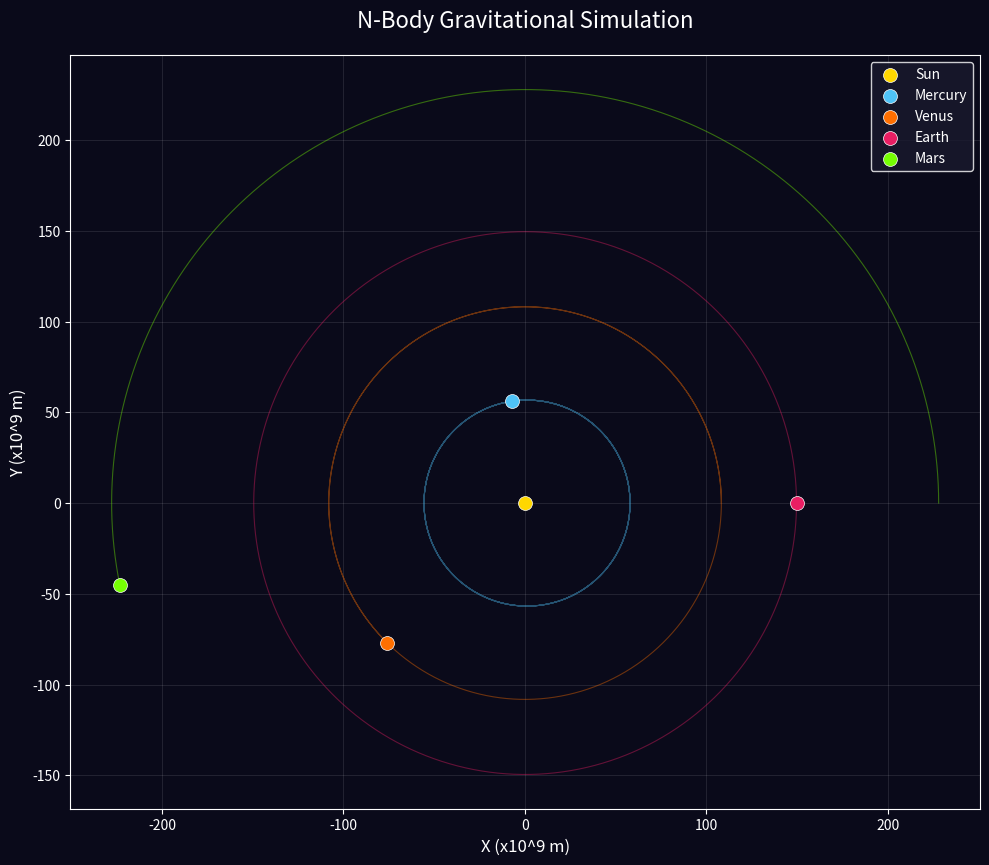

Python code for this plot: (Note: this script raises an exception after producing the figure.)
"""
Cosmos Engine — N-Body Gravitational Simulation
=================================================
A simple N-body gravitational simulator using
velocity Verlet integration.

Author: Saheb Karami
License: MIT
"""

import numpy as np
import matplotlib.pyplot as plt

G = 6.67430e-11  # Gravitational constant


class Body:
    """A celestial body with mass, position, and velocity."""

    def __init__(self, name: str, mass: float, position: np.ndarray, velocity: np.ndarray):
        self.name = name
        self.mass = mass
        self.pos = position.astype(np.float64)
        self.vel = velocity.astype(np.float64)
        self.acc = np.zeros(3, dtype=np.float64)


class NBodySimulation:
    """N-body gravitational simulation."""

    def __init__(self, bodies: list, dt: float = 3600):
        self.bodies = bodies
        self.dt = dt
        self.time = 0
        self.history = {b.name: [b.pos.copy()] for b in bodies}

    def compute_accelerations(self):
        """Compute gravitational acceleration for each body."""
        for b in self.bodies:
            b.acc = np.zeros(3)
        for i, b1 in enumerate(self.bodies):
            for j, b2 in enumerate(self.bodies):
                if i == j:
                    continue
                r = b2.pos - b1.pos
                dist = np.linalg.norm(r)
                if dist < 1e6:
                    dist = 1e6
                b1.acc += G * b2.mass * r / dist**3

    def step(self):
        """Advance simulation by one time step (velocity Verlet)."""
        for b in self.bodies:
            b.vel += 0.5 * b.acc * self.dt
        for b in self.bodies:
            b.pos += b.vel * self.dt
        self.compute_accelerations()
        for b in self.bodies:
            b.vel += 0.5 * b.acc * self.dt
        self.time += self.dt
        for b in self.bodies:
            self.history[b.name].append(b.pos.copy())

    def run(self, n_steps: int):
        """Run simulation for n_steps."""
        self.compute_accelerations()
        for _ in range(n_steps):
            self.step()

    def plot(self, save_path: str = None):
        """Plot the trajectories of all bodies."""
        fig, ax = plt.subplots(figsize=(10, 10), facecolor='#0a0a1a')
        ax.set_facecolor('#0a0a1a')
        colors = ['#FFD700', '#4FC3F7', '#FF6F00', '#E91E63', '#76FF03', '#B388FF']
        for i, (name, positions) in enumerate(self.history.items()):
            positions = np.array(positions)
            color = colors[i % len(colors)]
            ax.plot(positions[:, 0] / 1e9, positions[:, 1] / 1e9,
                    color=color, alpha=0.4, linewidth=0.8)
            ax.scatter(positions[-1, 0] / 1e9, positions[-1, 1] / 1e9,
                       color=color, s=100, label=name, zorder=5,
                       edgecolors='white', linewidth=0.5)
        ax.set_xlabel('X (x10^9 m)', color='white', fontsize=12)
        ax.set_ylabel('Y (x10^9 m)', color='white', fontsize=12)
        ax.set_title('N-Body Gravitational Simulation', color='white', fontsize=16, pad=20)
        ax.legend(loc='upper right', facecolor='#1a1a2e', edgecolor='white', labelcolor='white')
        ax.tick_params(colors='white')
        for spine in ax.spines.values():
            spine.set_color('white')
        ax.set_aspect('equal')
        ax.grid(True, alpha=0.1, color='white')
        plt.tight_layout()
        if save_path:
            plt.savefig(save_path, dpi=150, facecolor='#0a0a1a')
            print(f"Plot saved to {save_path}")
        plt.show()


def solar_system_demo():
    """Run a simplified inner solar system simulation."""
    sun = Body('Sun', 1.989e30, np.array([0, 0, 0]), np.array([0, 0, 0]))
    mercury = Body('Mercury', 3.301e23, np.array([5.79e10, 0, 0]), np.array([0, 47_400, 0]))
    venus = Body('Venus', 4.867e24, np.array([1.082e11, 0, 0]), np.array([0, 35_020, 0]))
    earth = Body('Earth', 5.972e24, np.array([1.496e11, 0, 0]), np.array([0, 29_780, 0]))
    mars = Body('Mars', 6.417e23, np.array([2.279e11, 0, 0]), np.array([0, 24_130, 0]))

    sim = NBodySimulation([sun, mercury, venus, earth, mars], dt=3600 * 6)
    print("Running inner solar system simulation...")
    sim.run(n_steps=1460)  # ~1 year
    print(f"   Simulated time: {sim.time / (3600*24*365):.2f} years")
    sim.plot('simulations/n_body/solar_system_trajectories.png')


if __name__ == '__main__':
    solar_system_demo()
